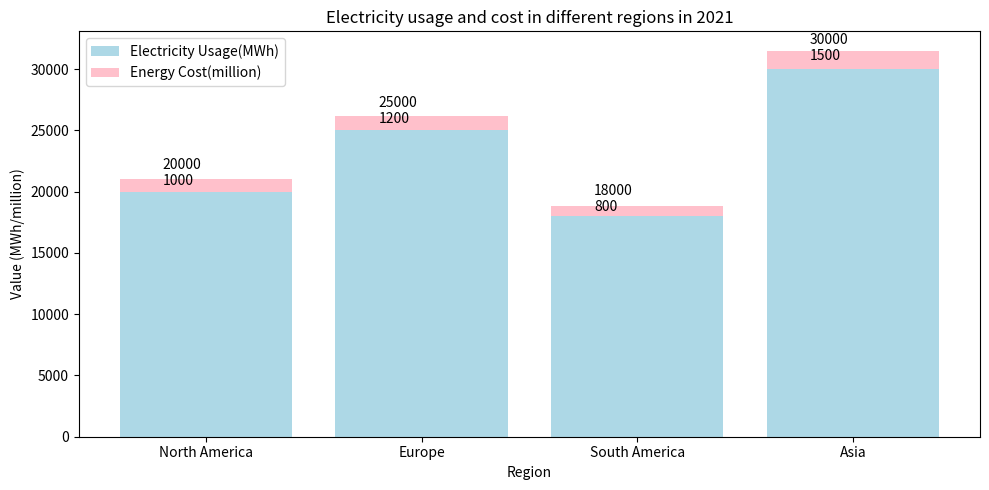

Recreate this plot in Python. (Note: this script raises an exception after producing the figure.)

import matplotlib.pyplot as plt
import numpy as np 

region = ['North America', 'Europe', 'South America', 'Asia']
usage = [20000, 25000, 18000, 30000]
cost = [1000, 1200, 800, 1500]

plt.figure(figsize=(10,5))
ax = plt.subplot()
ax.bar(region, usage, label='Electricity Usage(MWh)', color='lightblue')
ax.bar(region, cost, bottom=usage, label='Energy Cost(million)', color='pink')

plt.title('Electricity usage and cost in different regions in 2021')
plt.xlabel('Region')
plt.ylabel('Value (MWh/million)')
plt.legend()
plt.xticks(rotation='horizontal')

for i in range(len(region)):
    ax.annotate(str(usage[i]) + '\n' + str(cost[i]), xy=(i-0.2,usage[i]+cost[i]/2))

plt.tight_layout()
plt.savefig('Bar Chart/png/34.png')
plt.clf()
